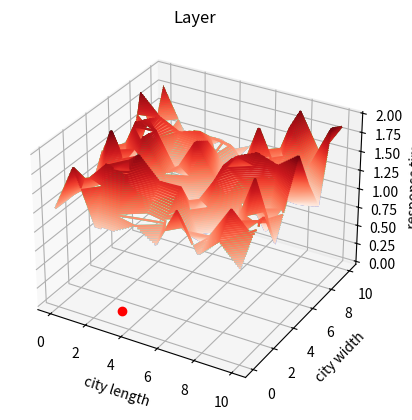
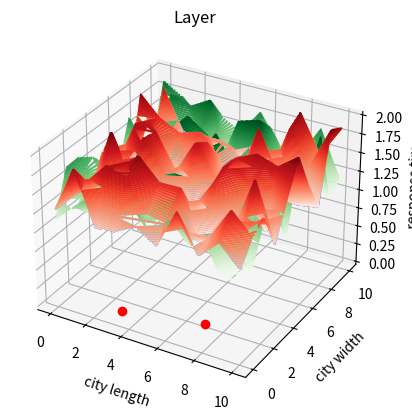
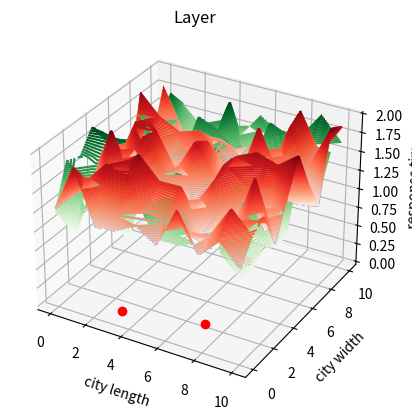
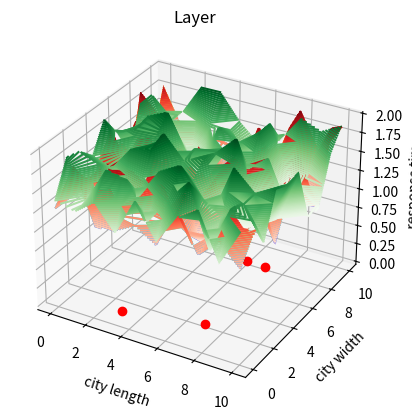
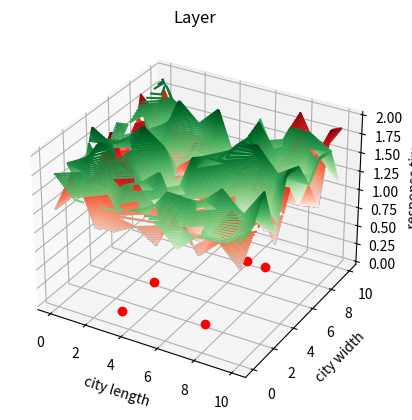
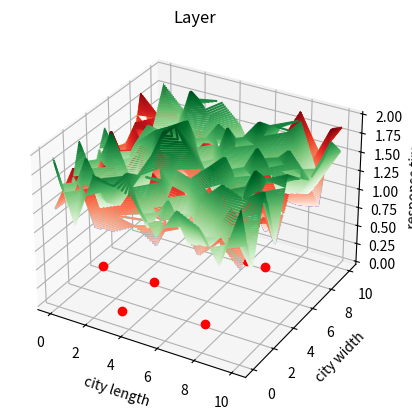
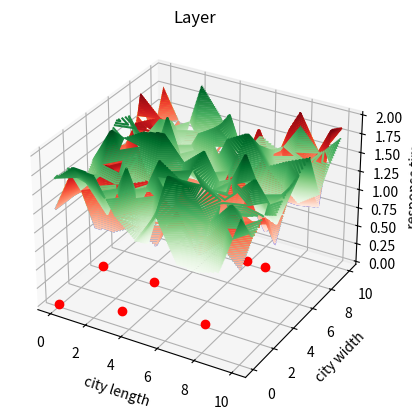
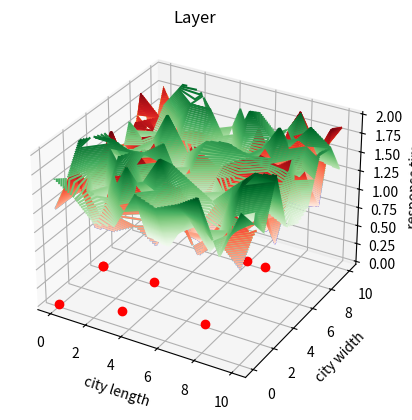
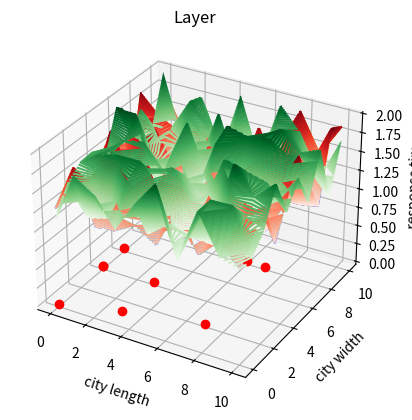
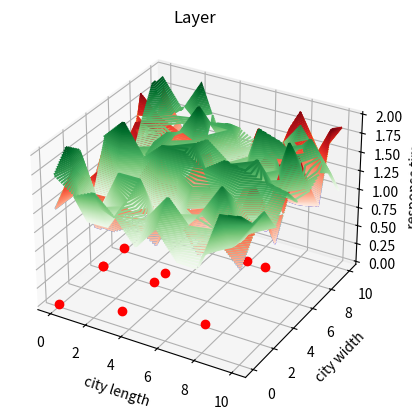
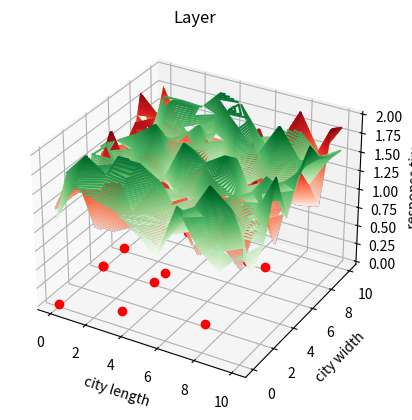
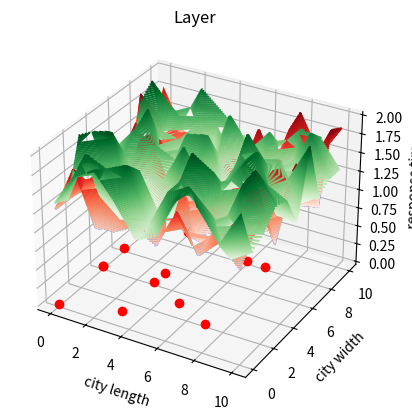

The script that saved these images, in order:
import numpy as np
import random, time, math
import matplotlib.pyplot as plt

def rand(value, parameters):
    if(value==-1):
        return value
    return round(random.uniform(parameters[0],parameters[1]),parameters[2])
def set(value, parameters):
    if(value==-1):
        return value
    return parameters

def activation(value, parameters):
    return 1

def distance(value, parameters):
    if(value==-1):
        return value
    x_coordinate=parameters[0]  #ambulance coordinates
    y_coordinate=parameters[1]
    x=parameters[2]             #position coordinates
    y=parameters[3]
    coefficient=parameters[4][x][y]     #parameters[4] is matrix of travel coefficients
    distance=abs(x_coordinate-x)+abs(y_coordinate-y)+coefficient    #euclidean/manhattan/cosine/options
    if(distance<value):
        return distance
    return value

def modify_layer(matrix, function, parameters):
    for index, value in enumerate(np.nditer(matrix)):
        x=int(index/matrix.shape[1])
        y=index%matrix.shape[1]
        matrix[x][y]=function(value, parameters)
    return matrix

def plot(layers, queue, title, xlabel, ylabel, zlabel):
    colors=['jet', 'Greens', 'Reds', 'RdYlGn']
    x = np.linspace(0, layers[0].shape[0], layers[0].shape[1])
    y = np.linspace(0, layers[0].shape[1], layers[0].shape[0])
    X, Y = np.meshgrid(x, y)
    fig = plt.figure()
    ax = plt.axes(projection='3d')
    for index, matrix in enumerate(layers):
        ax.contour3D(X, Y, matrix, 50, cmap=colors[index])
    for i in queue:     #emergencies    [x,y,time_received,priority] time&priority affect growth rate of 'edge'
        ax.plot(i[0], i[1], "or")   #circle centered at position (i[0],i[1]) of radius i[3]-time@rate of acceptable service
    ax.set_title(title)
    ax.set_xlabel(xlabel)
    ax.set_ylabel(ylabel)
    ax.set_zlabel(zlabel)
    plt.show()

def procedure(layers):
    reality=np.ones((layers[0].shape[0],layers[0].shape[1]))
    vars=[0.25, 2]  #some set of problem-specific variables(resources available) for activation function to decide if energy is worth spent on action
    for layer in layers:    #layers of environment - agent/event positions and their type's effect on surroundings
        reality=np.add(reality, layer)  #dot product or whatever
    return reality#modify_layer(reality, activation, vars)    #0 or 1 outline path of redeployments until next signal disturbance

rows=10       #length
columns=10    #width
number_of_agents=3

map=np.ones((rows,columns))
map=modify_layer(map,rand,(1.0,2.0,2))
print(map)

#matrix holds points agent can take action
distance=np.zeros((rows,columns))   #extract environment from world
distance=modify_layer(map,rand,(1.0,5.0,2))     #static
friction=np.zeros((rows,columns))   #'traffic' (beyond control... fed in)
friction=modify_layer(map,rand,(1.0,2.0,2))     #dynamic

locations=np.zeros((rows,columns))  #ambulance present ('intelligently' controlled)
locations=modify_layer(map,rand,(0,1,0))        #adaptive
events=[]                                       #reactive (force actions that impact environment by known factors)
'''
time=np.zeros((rows,columns))   #response time of nearest neighbor 'decomposes'@rate
force=np.zeros((rows,columns))  #exert force on locations(free agents) to minimize total response time

agent=[x_position,y_position,x_destination,y_destination,status,velocity]   #'intelligent'/controlled
wormhole=[x,y,agents_waiting,time2reentry]  #stationary
stations=[] #hospitals/wormholes
blackhole=[x,y,time,rate]                   #'unknown' events
events=[]   #emergencies/blackholes
#hidden_layer - 'wire' from blackhole[x,y] to wormhole[X,Y] (considering distance&traffic)
#active_layer - time for nearest responder - 'big' changes at steps agent(s) forced actions/enter blackhole/exit wormhole
'''
t=0
event_rate=0.25
#distances initialized
#agent locations initialized
#'base stations(key points/areas unique to base map and fleet size)' computed and placed
while(t<60):
    friction=modify_layer(map,rand,(1.0,2.0,2))     #'friction' updated on regular interval
    if(random.randint(0,t)<t*event_rate):           #events randomly occur over time@rate
        blackhole=[random.randint(0,rows-1),random.randint(0,columns-1),t,round(random.uniform(0,1),2)]
        events.append(blackhole)    #route nearest agent - compute time to pickup/drop-off & use to project future environment/concise optimization problem considering information at time step
        for e in events:
            c=2*math.pi*e[2]*e[3]
            print("blackhole spreading ["+str(e[0])+", "+str(e[1])+"]; circumference: "+str(c))
        #active_layer=modify_layer(active_layer, forced_response, events)
        #active_layer=modify_layer(active_layer, reaction, time2response)
        layers=[distance, friction, locations]
        map=procedure(layers)   #combine layers, apply activation function
        plot(layers, events, 'Layer', 'city length', 'city width', 'response time')
    #time.sleep(1)
    t+=1
